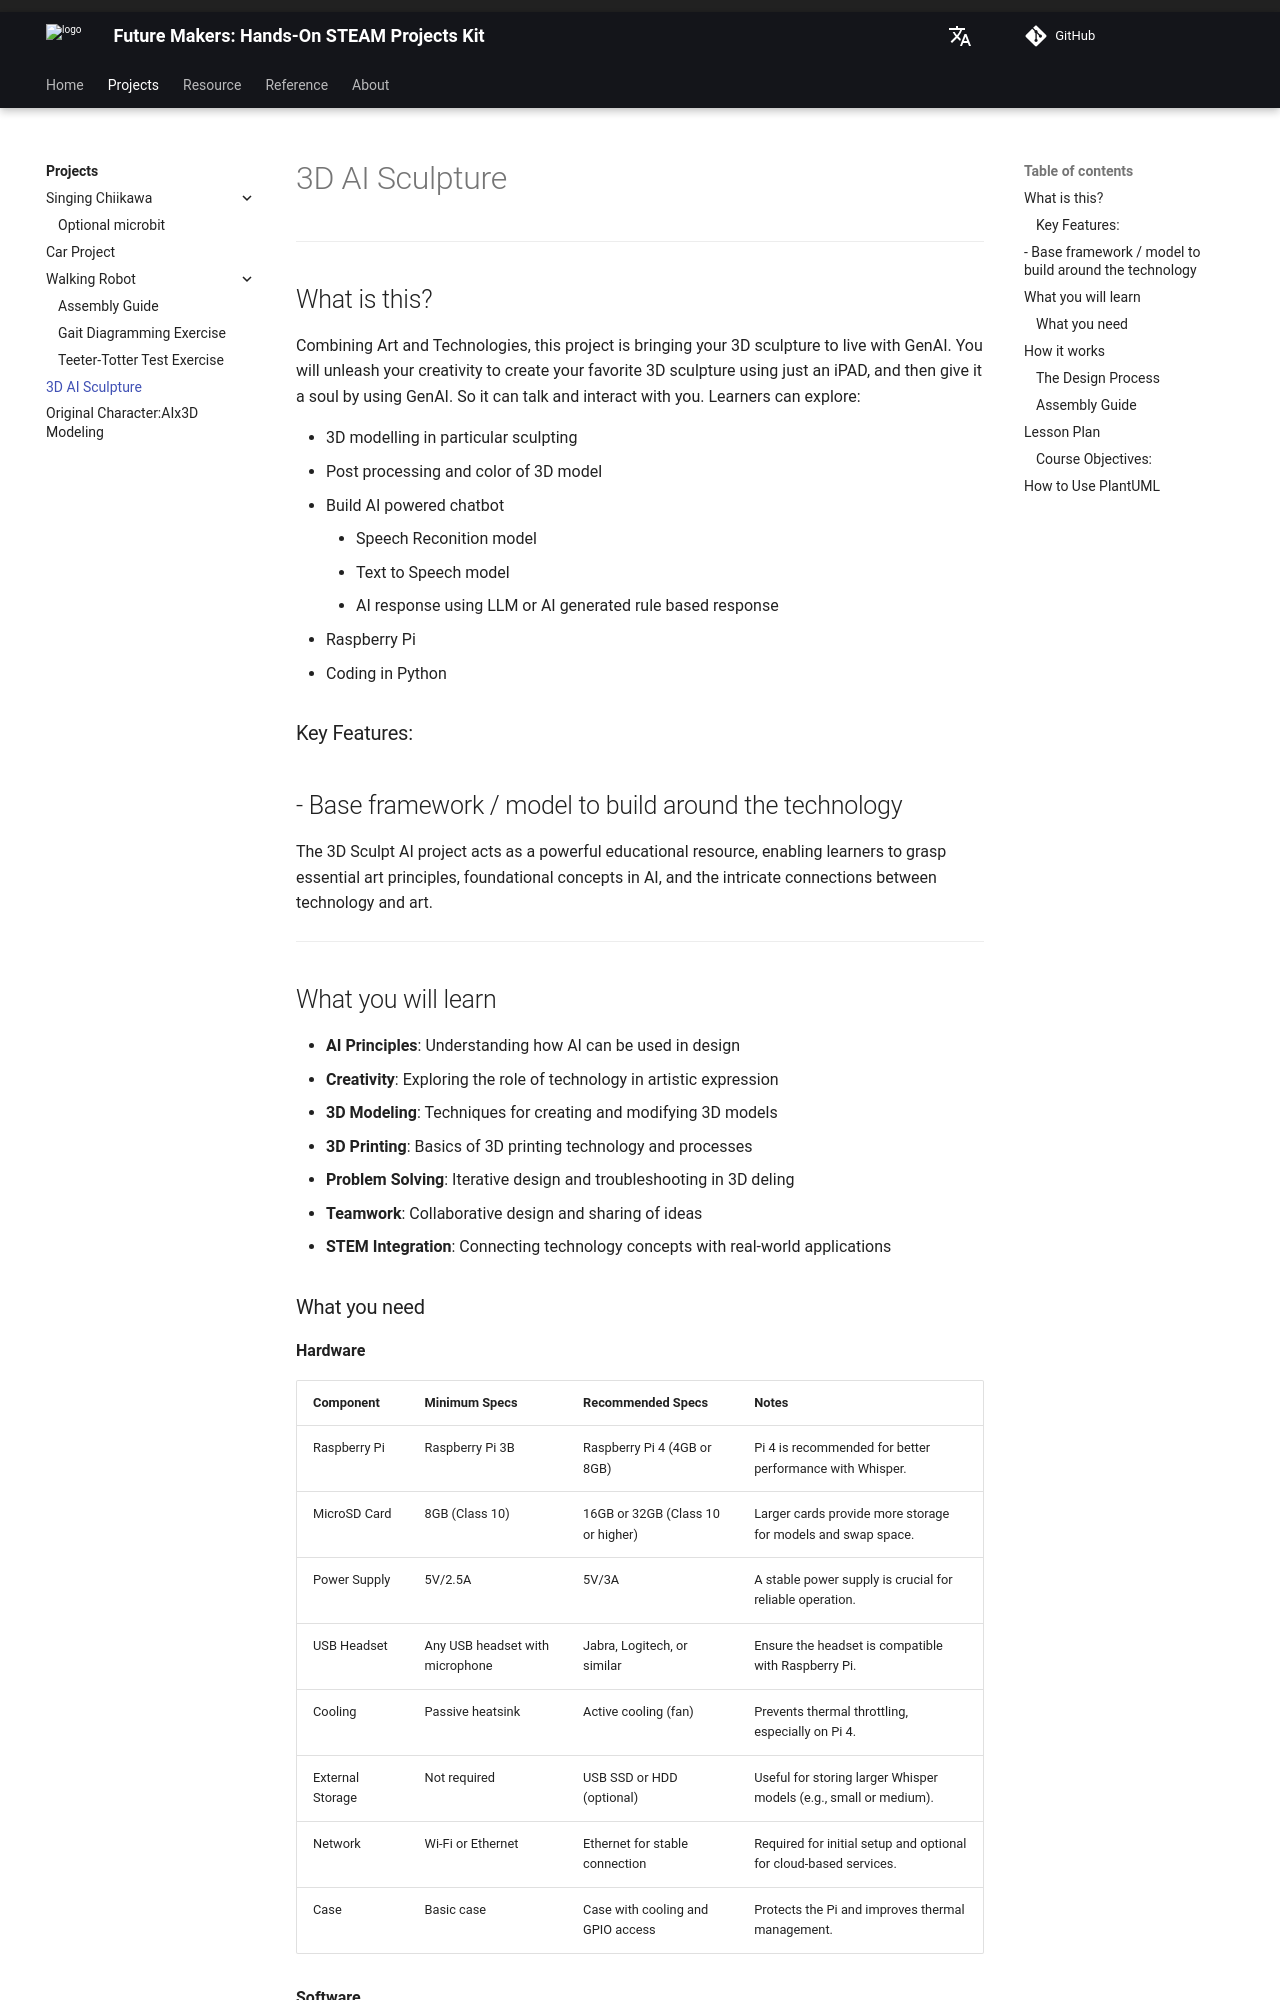

repository: beets3d/FutureMakers · page: projects/3d-ai-sculpture/index.html · generator: mkdocs

---
title: 3D AI Sculpture
lang_name: en 
comments: true
---
# 3D AI Sculpture
---

## What is this?

Combining Art and Technologies, this project is bringing your 3D sculpture to live with GenAI. You will unleash your creativity to create your favorite 3D sculpture using just an iPAD, and then give it a soul by using GenAI. So it can talk and interact with you. Learners can explore:

- 3D modelling in particular sculpting
- Post processing and color of 3D model
- Build AI powered chatbot
    - Speech Reconition model
    - Text to Speech model
    - AI response using LLM or AI generated rule based response
- Raspberry Pi 
- Coding in Python

### Key Features:

- Base framework / model to build around the technology
-  


The 3D Sculpt AI project acts as a powerful educational resource, enabling learners to grasp essential art principles, foundational concepts in AI, and the intricate connections between technology and art.

---

## What you will learn
- **AI Principles**: Understanding how AI can be used in design
- **Creativity**: Exploring the role of technology in artistic expression
- **3D Modeling**: Techniques for creating and modifying 3D models
- **3D Printing**: Basics of 3D printing technology and processes
- **Problem Solving**: Iterative design and troubleshooting in 3D deling
- **Teamwork**: Collaborative design and sharing of ideas
- **STEM Integration**: Connecting technology concepts with real-world applications
